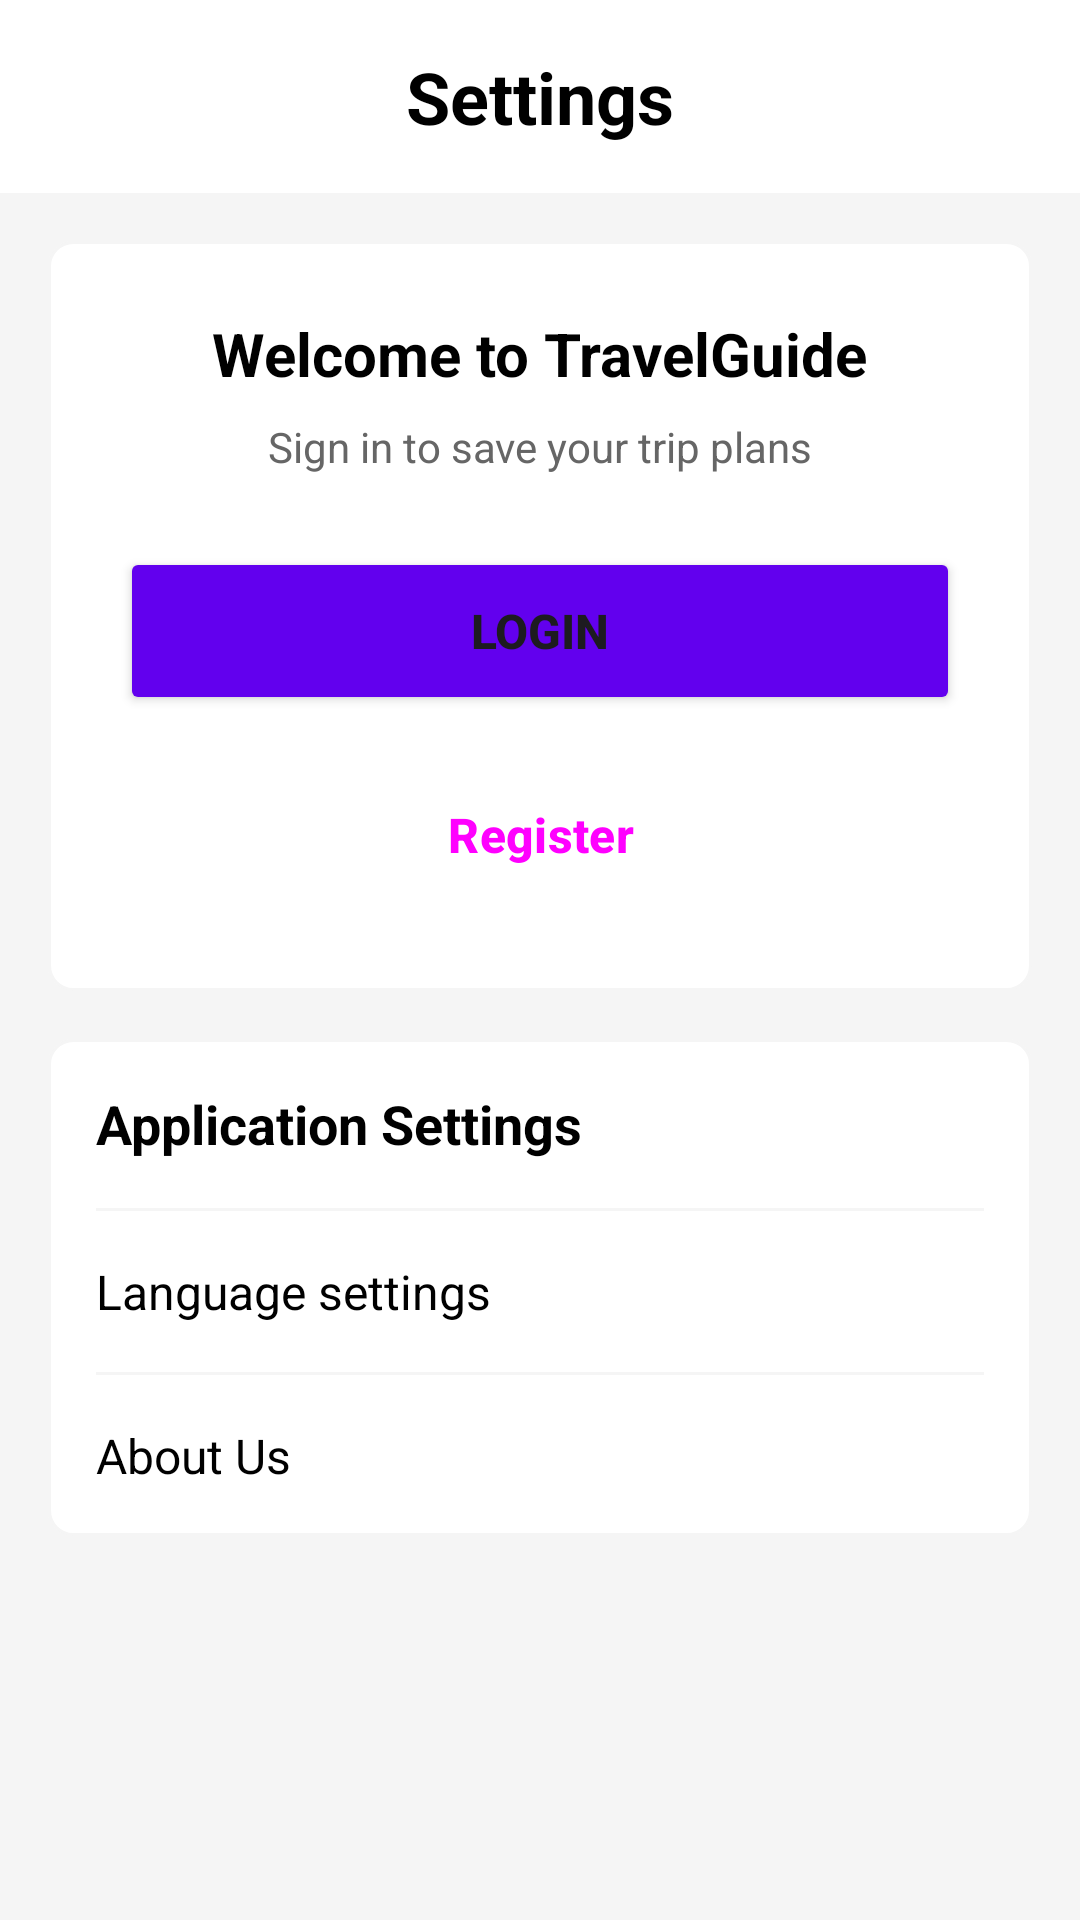

Android layout source for this screen:
<!-- AndroidManifest.xml: application theme Theme.Travelguide -->
<!-- res/layout/fragment_settings.xml -->
<?xml version="1.0" encoding="utf-8"?>
<ScrollView
    xmlns:android="http://schemas.android.com/apk/res/android"
    android:layout_width="match_parent"
    android:layout_height="match_parent"
    android:background="@color/background_gray">

    <LinearLayout
        android:layout_width="match_parent"
        android:layout_height="wrap_content"
        android:orientation="vertical">

        
        <TextView
            android:layout_width="match_parent"
            android:layout_height="wrap_content"
            android:text="@string/settings_title"
            android:textSize="24sp"
            android:textStyle="bold"
            android:textColor="@color/black"
            android:padding="16dp"
            android:background="@color/white"
            android:gravity="center" />

        
        <LinearLayout
            android:id="@+id/login_layout"
            android:layout_width="match_parent"
            android:layout_height="wrap_content"
            android:orientation="vertical"
            android:padding="24dp"
            android:layout_marginTop="16dp"
            android:layout_marginHorizontal="16dp"
            android:background="@drawable/card_background"
            android:visibility="visible">

            <TextView
                android:layout_width="wrap_content"
                android:layout_height="wrap_content"
                android:text="Welcome to TravelGuide"
                android:textSize="20sp"
                android:textStyle="bold"
                android:textColor="@color/black"
                android:layout_gravity="center"
                android:layout_marginBottom="8dp" />

            <TextView
                android:layout_width="wrap_content"
                android:layout_height="wrap_content"
                android:text="Sign in to save your trip plans"
                android:textSize="14sp"
                android:textColor="@color/gray"
                android:layout_gravity="center"
                android:layout_marginBottom="24dp" />

            <Button
                android:id="@+id/login_button"
                android:layout_width="match_parent"
                android:layout_height="56dp"
                android:text="Login"
                android:textSize="16sp"
                android:textStyle="bold"
                android:layout_marginBottom="12dp"
                android:backgroundTint="@color/purple_500" />

            <Button
                android:id="@+id/register_button"
                android:layout_width="match_parent"
                android:layout_height="56dp"
                android:text="Register"
                android:textSize="16sp"
                android:textStyle="bold"
                style="@style/Widget.Material3.Button.OutlinedButton" />

        </LinearLayout>

        
        <LinearLayout
            android:id="@+id/user_layout"
            android:layout_width="match_parent"
            android:layout_height="wrap_content"
            android:orientation="vertical"
            android:padding="24dp"
            android:layout_marginTop="16dp"
            android:layout_marginHorizontal="16dp"
            android:background="@drawable/card_background"
            android:visibility="gone">

            <TextView
                android:id="@+id/welcome_text"
                android:layout_width="wrap_content"
                android:layout_height="wrap_content"
                android:text="Welcome back！"
                android:textSize="16sp"
                android:textColor="@color/gray"
                android:layout_gravity="center"
                android:layout_marginBottom="8dp" />

            <TextView
                android:id="@+id/user_name_text"
                android:layout_width="wrap_content"
                android:layout_height="wrap_content"
                android:text="Username"
                android:textSize="24sp"
                android:textStyle="bold"
                android:textColor="@color/black"
                android:layout_gravity="center"
                android:layout_marginBottom="24dp" />

            <Button
                android:id="@+id/logout_button"
                android:layout_width="match_parent"
                android:layout_height="56dp"
                android:text="Sign out"
                android:textSize="16sp"
                android:textStyle="bold"
                style="@style/Widget.Material3.Button.OutlinedButton"
                android:textColor="@color/red" />

        </LinearLayout>

        
        <LinearLayout
            android:layout_width="match_parent"
            android:layout_height="wrap_content"
            android:orientation="vertical"
            android:layout_marginTop="16dp"
            android:layout_marginHorizontal="16dp"
            android:background="@drawable/card_background">

            <TextView
                android:layout_width="match_parent"
                android:layout_height="wrap_content"
                android:text="Application Settings"
                android:textSize="18sp"
                android:textStyle="bold"
                android:textColor="@color/black"
                android:padding="16dp" />

            <View
                android:layout_width="match_parent"
                android:layout_height="1dp"
                android:background="@color/background_gray"
                android:layout_marginHorizontal="16dp" />

            <TextView
                android:layout_width="match_parent"
                android:layout_height="wrap_content"
                android:text="Language settings"
                android:textSize="16sp"
                android:textColor="@color/black"
                android:padding="16dp"
                android:clickable="true"
                android:focusable="true"
                android:background="?attr/selectableItemBackground" />

            <View
                android:layout_width="match_parent"
                android:layout_height="1dp"
                android:background="@color/background_gray"
                android:layout_marginHorizontal="16dp" />

            <TextView
                android:layout_width="match_parent"
                android:layout_height="wrap_content"
                android:text="About Us"
                android:textSize="16sp"
                android:textColor="@color/black"
                android:padding="16dp"
                android:clickable="true"
                android:focusable="true"
                android:background="?attr/selectableItemBackground" />

        </LinearLayout>

    </LinearLayout>

</ScrollView>
<!-- resources referenced by this layout -->
<resources>
  <color name="background_gray">#FFF5F5F5</color>
  <color name="black">#FF000000</color>
  <color name="gray">#FF666666</color>
  <color name="purple_500">#FF6200EE</color>
  <color name="red">#FFF44336</color>
  <color name="white">#FFFFFFFF</color>
  <!-- drawable card_background (drawable) -->
  <?xml version="1.0" encoding="utf-8"?>
  <shape xmlns:android="http://schemas.android.com/apk/res/android">
      <solid android:color="@color/white" />
      <corners android:radius="8dp" />
      <stroke android:width="1dp" android:color="@color/background_gray" />
  </shape>
  <string name="settings_title">Settings</string>
  <style name="Theme.Travelguide" parent="Base.Theme.Travelguide" />
  <style name="Base.Theme.Travelguide" parent="Theme.Material3.DayNight.NoActionBar">
          
          
      </style>
</resources>
